Run: headless pygame with SDL's dummy video driver; simulated clock (each Clock.tick advances the game by its frame time, no real sleeping); random seed 0; keys injected as events and as key.get_pressed() state; no mouse input.
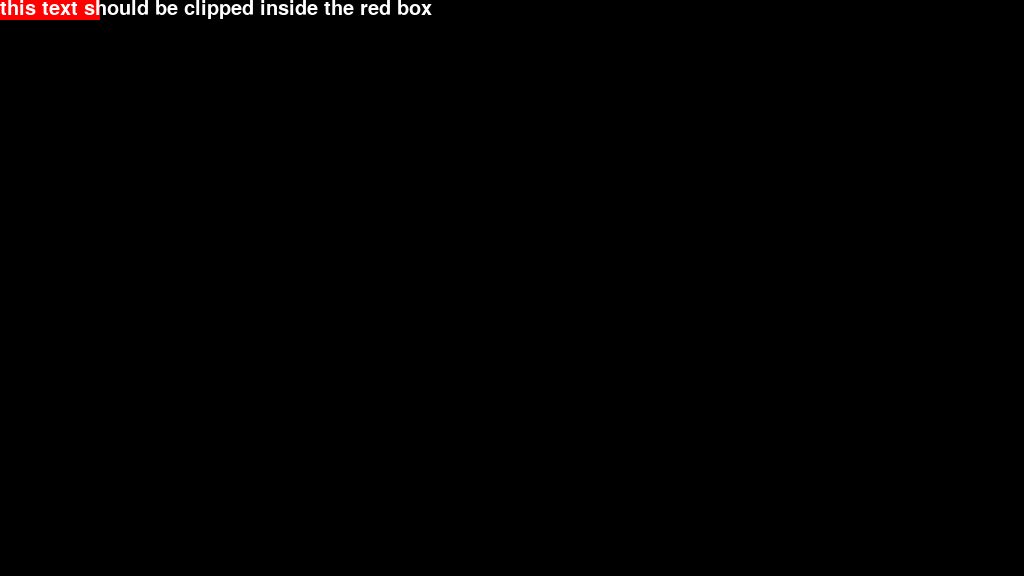
Frame 1 of 4 · flips 1–60 · no input
Frame 2 of 4 · flips 61–180 · tapped SPACE, RETURN · held RIGHT (→), D · screen unchanged from frame 1, image omitted
Frame 3 of 4 · flips 181–300 · held DOWN (↓), S · screen unchanged from frame 2, image omitted
Frame 4 of 4 · flips 301–420 · held LEFT (←), A, UP (↑), W · screen unchanged from frame 3, image omitted

The pygame program that drew these frames:

import pygame as pg

pg.init()
pg.freetype.init()

font = pg.freetype.Font(None)
window = pg.display.set_mode((1024, 576))
clip = pg.Rect(0, 0, 100, 20)

while True:
    
    if any({e.type == pg.QUIT for e in pg.event.get()}):
        break

    window.fill((0, 0, 0))
    window.set_clip(clip)
    
    pg.draw.rect(window, (255, 0, 0), clip)
    font.render_to(
        window,
        (0, 0),
        'this text should be clipped inside the red box',
        size=20,
        fgcolor=(255, 255, 255)
    )
    
    pg.display.flip()
    window.set_clip(None)
    
pg.quit()
